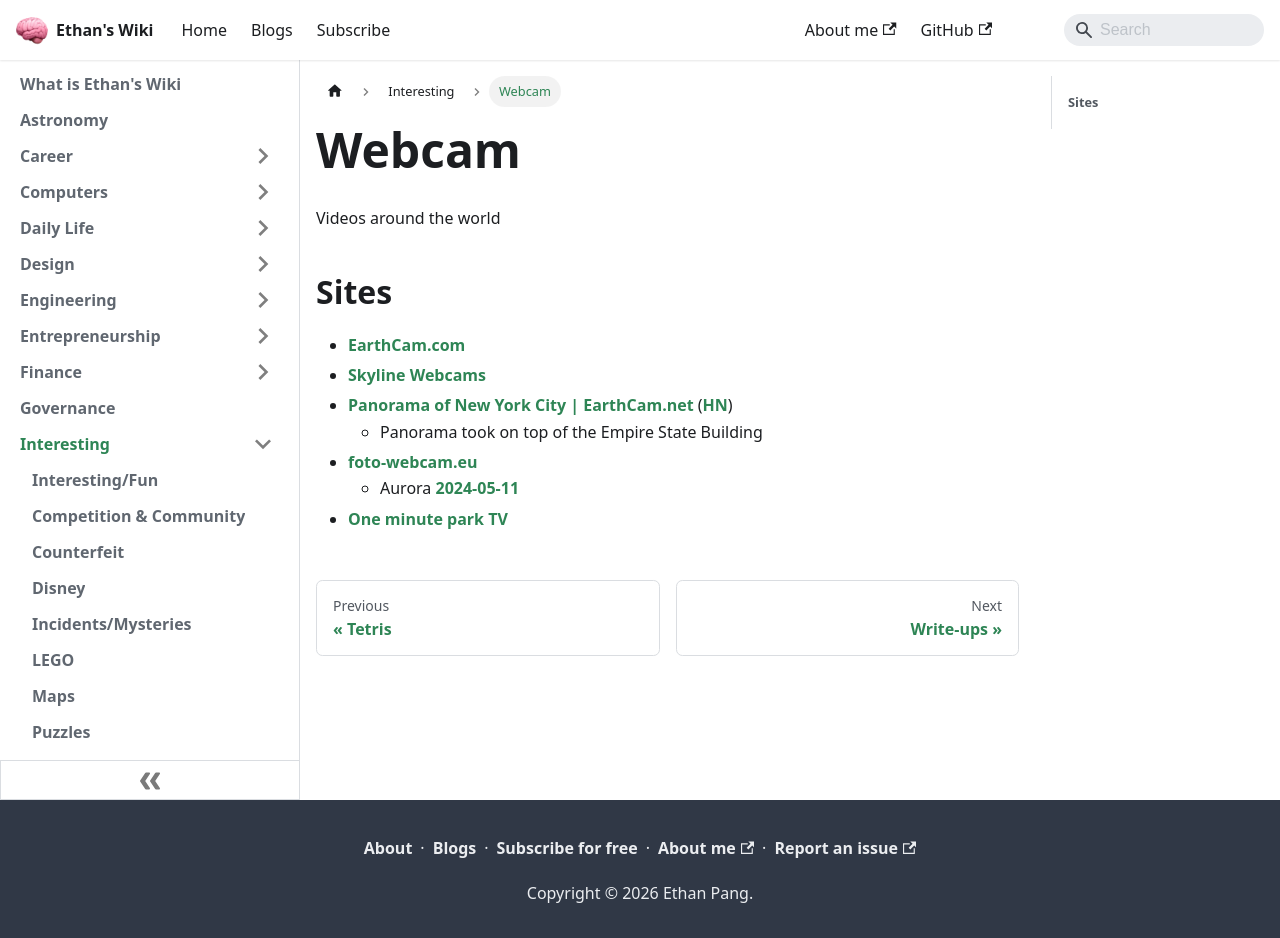

repository: ethanppl/wiki · page: interesting/webcam.html · generator: docusaurus

# Webcam

Videos around the world

## Sites

- [EarthCam.com](https://www.earthcam.com/)
- [Skyline Webcams](https://www.skylinewebcams.com/en.html)
- [Panorama of New York City | EarthCam.net](https://www.earthcam.net/projects/empirestatebuilding/gigapixelpanorama/)
  ([HN](https://news.ycombinator.com/item?id=34853075))
  - Panorama took on top of the Empire State Building
- [foto-webcam.eu](https://www.foto-webcam.eu/webcam/lucknerhaus)
  - Aurora
    [2024-05-11](https://www.foto-webcam.eu/webcam/lucknerhaus/2024/05/11/0110)
- [One minute park TV](https://oneminutepark.tv/)
